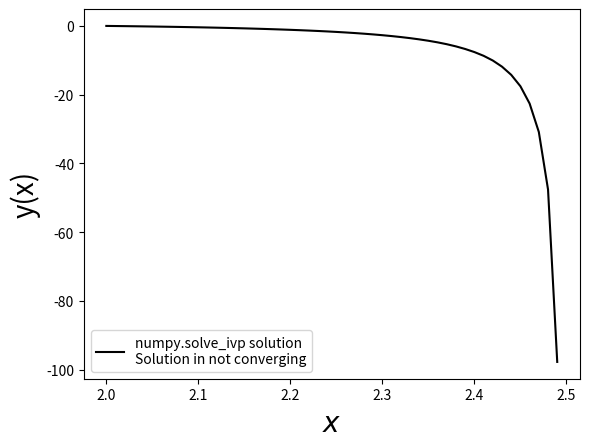

Source code (Python):
import numpy as np
import matplotlib.pyplot as plt
from scipy.integrate import solve_ivp 


def fun(t,y):
	return(1-(t-y)**2)
	
y0=0
h=0.01
tspan=np.arange(2,3+h,h)
n=tspan.size

sol=solve_ivp(fun,[tspan[0],tspan[n-1]],[0],t_eval=tspan)

m=sol.y[0,:]
plt.plot(sol.t,m,"-k",label="numpy.solve_ivp solution\nSolution in not converging")
plt.xlabel("$x$",fontsize=20)
plt.ylabel("y(x)",fontsize=20)
plt.legend()
plt.show()
if(sol.status==-1):
 print("not converging")
